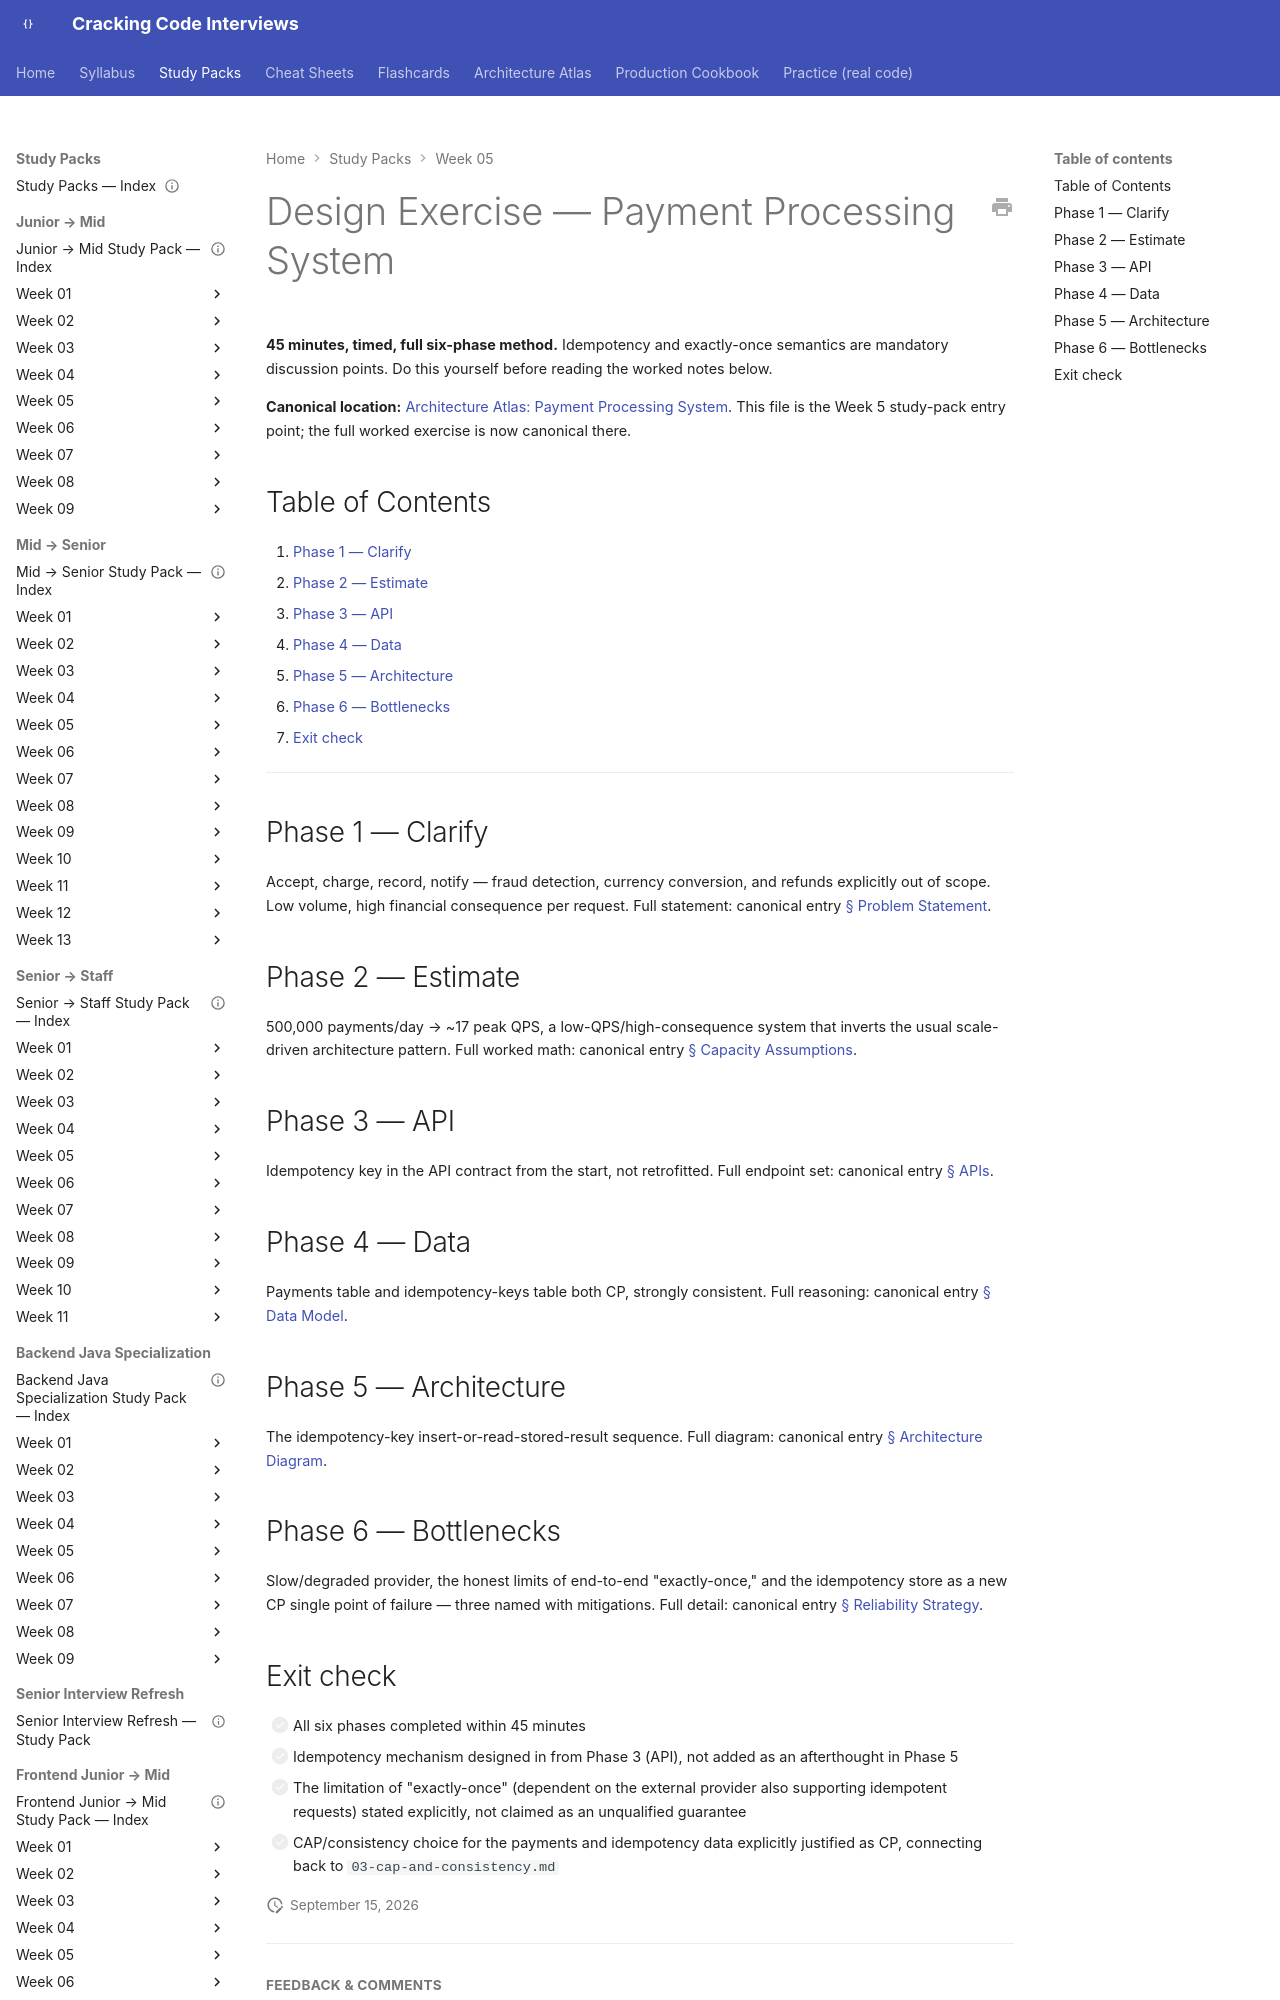

repository: JuanMelendres/cracking-code-interviews · page: study-packs/week-05/09-design-exercise-payment-processing/index.html · generator: mkdocs

---
title: "Design Exercise — Payment Processing System"
week: 5
last_reviewed: 2026-07-29
---

# Design Exercise — Payment Processing System

**45 minutes, timed, full six-phase method.** Idempotency and exactly-once semantics are mandatory discussion points. Do this yourself before reading the worked notes below.

**Canonical location:** [Architecture Atlas: Payment Processing System](../../architecture-atlas/payment-processing-system.md). This file is the Week 5 study-pack entry point; the full worked exercise is now canonical there.

## Table of Contents

1. [Phase 1 — Clarify](#phase-1-clarify)
2. [Phase 2 — Estimate](#phase-2-estimate)
3. [Phase 3 — API](#phase-3-api)
4. [Phase 4 — Data](#phase-4-data)
5. [Phase 5 — Architecture](#phase-5-architecture)
6. [Phase 6 — Bottlenecks](#phase-6-bottlenecks)
7. [Exit check](#exit-check)

---

## Phase 1 — Clarify

Accept, charge, record, notify — fraud detection, currency conversion, and refunds explicitly out of scope. Low volume, high financial consequence per request. Full statement: canonical entry [§ Problem Statement](../../architecture-atlas/payment-processing-system.md#problem-statement).
